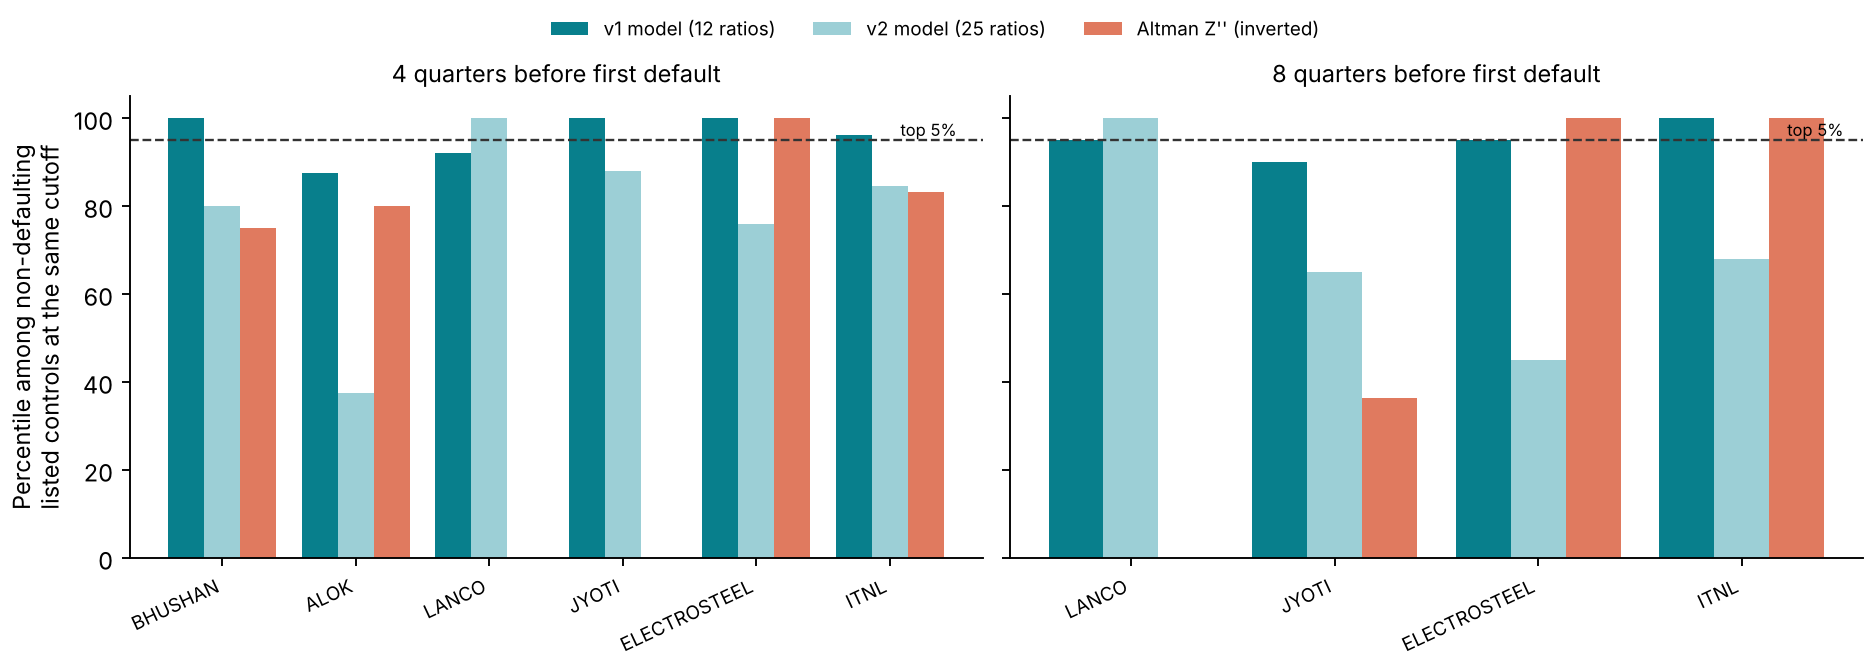

Values plotted in this chart, from the file beside it:
case, lead_q, cutoff, n_controls, pct_v2, pct_v1, pct_zpp
BHUSHAN, 4, 2012-12-31, 5, 0.8, 1.0, 0.75
ALOK, 4, 2014-03-31, 8, 0.375, 0.875, 0.8
LANCO, 4, 2016-06-30, 25, 1.0, 0.92, 
LANCO, 8, 2015-06-30, 20, 1.0, 0.95, 
JYOTI, 4, 2016-06-30, 25, 0.88, 1.0, 
JYOTI, 8, 2015-06-30, 20, 0.65, 0.9, 0.3636
ELECTROSTEEL, 4, 2016-06-30, 25, 0.76, 1.0, 1.0
ELECTROSTEEL, 8, 2015-06-30, 20, 0.45, 0.95, 1.0
ITNL, 4, 2017-03-31, 26, 0.8462, 0.9615, 0.8333
ITNL, 8, 2016-03-31, 25, 0.68, 1.0, 1.0
